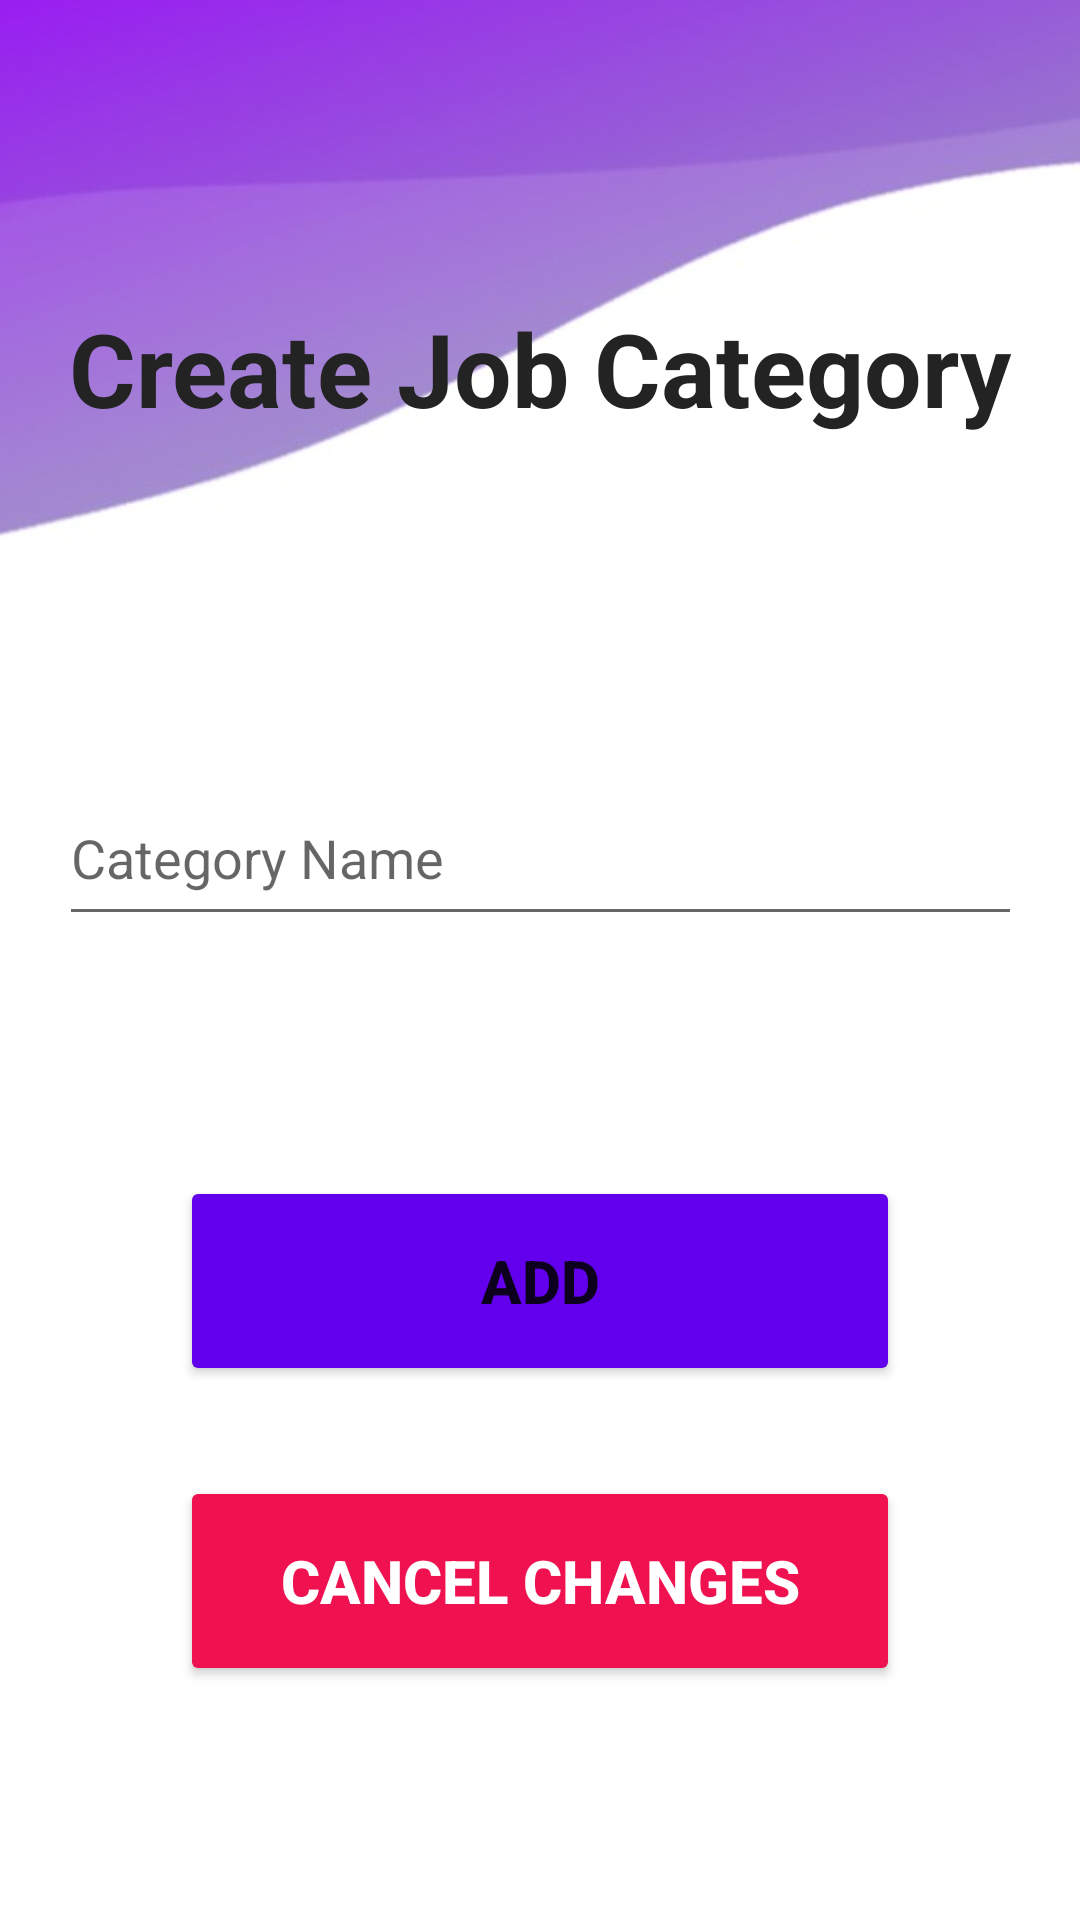

Layout XML and referenced resources for this Android screen:
<!-- AndroidManifest.xml: application theme Theme.MADProject -->
<!-- res/layout/create.xml -->
<?xml version="1.0" encoding="utf-8"?>
<androidx.constraintlayout.widget.ConstraintLayout xmlns:android="http://schemas.android.com/apk/res/android"
    xmlns:app="http://schemas.android.com/apk/res-auto"
    android:layout_width="match_parent"
    android:layout_height="match_parent"
    android:background="@drawable/background1">

    <Button
        android:id="@+id/cancelBtn"
        android:layout_width="0dp"
        android:layout_height="@dimen/cancel_height"
        android:layout_marginStart="60dp"
        android:layout_marginTop="30dp"
        android:layout_marginEnd="60dp"
        android:backgroundTint="@color/delete"
        android:text="@string/cancel"
        android:textColor="@color/white"
        android:textSize="@dimen/btnTxt"
        android:textStyle="bold"
        app:layout_constraintEnd_toEndOf="parent"
        app:layout_constraintStart_toStartOf="parent"
        app:layout_constraintTop_toBottomOf="@+id/addBtn" />

    <EditText
        android:id="@+id/categoryFeild"
        android:layout_width="321dp"
        android:layout_height="55dp"
        android:layout_marginStart="16dp"
        android:layout_marginTop="100dp"
        android:layout_marginEnd="16dp"
        android:autofillHints=""
        android:ems="10"
        android:hint="@string/category_name"
        android:inputType="textPersonName"
        app:layout_constraintEnd_toEndOf="parent"
        app:layout_constraintStart_toStartOf="parent"
        app:layout_constraintTop_toBottomOf="@+id/textView3" />

    <TextView
        android:id="@+id/textView3"
        android:layout_width="wrap_content"
        android:layout_height="57dp"
        android:layout_marginStart="16dp"
        android:layout_marginTop="100dp"
        android:layout_marginEnd="16dp"
        android:text="@string/createjobcategory"
        android:textColor="#232323"
        android:textSize="34sp"
        android:textStyle="bold"
        app:layout_constraintEnd_toEndOf="parent"
        app:layout_constraintStart_toStartOf="parent"
        app:layout_constraintTop_toTopOf="parent" />

    <Button
        android:id="@+id/addBtn"
        android:layout_width="0dp"
        android:layout_height="@dimen/create_height"
        android:layout_marginStart="60dp"
        android:layout_marginTop="80dp"
        android:layout_marginEnd="60dp"
        android:backgroundTint="@color/purple_500"
        android:text="@string/adds"
        android:textSize="@dimen/btnTxt"
        android:textStyle="bold"
        app:layout_constraintEnd_toEndOf="parent"
        app:layout_constraintStart_toStartOf="parent"
        app:layout_constraintTop_toBottomOf="@+id/categoryFeild" />
</androidx.constraintlayout.widget.ConstraintLayout>
<!-- resources referenced by this layout -->
<resources>
  <color name="delete">#EF1150</color>
  <color name="purple_500">#FF6200EE</color>
  <color name="white">#FFFFFFFF</color>
  <dimen name="btnTxt">20sp</dimen>
  <dimen name="cancel_height">70dp</dimen>
  <dimen name="create_height">70dp</dimen>
  <!-- drawable background1: jpg bitmap (drawable, 11879 bytes) -->
  <string name="adds">Add</string>
  <string name="cancel">cancel changes</string>
  <string name="category_name">Category Name</string>
  <string name="createjobcategory">Create Job Category</string>
  <style name="Theme.MADProject" parent="Theme.MaterialComponents.DayNight.NoActionBar">
          
          <item name="colorPrimary">@color/purple_500</item>
          <item name="colorPrimaryVariant">@color/purple_700</item>
          <item name="colorOnPrimary">@color/white</item>
          
          <item name="colorSecondary">@color/teal_200</item>
          <item name="colorSecondaryVariant">@color/teal_700</item>
          <item name="colorOnSecondary">@color/black</item>
          
          <item name="android:statusBarColor">?attr/colorPrimaryVariant</item>
          
      </style>
  <color name="purple_700">#FF3700B3</color>
  <color name="teal_200">#FF03DAC5</color>
  <color name="teal_700">#FF018786</color>
  <color name="black">#FF000000</color>
</resources>
